Run: headless pygame with SDL's dummy video driver; simulated clock (each Clock.tick advances the game by its frame time, no real sleeping); random seed 0; keys injected as events and as key.get_pressed() state; no mouse input.
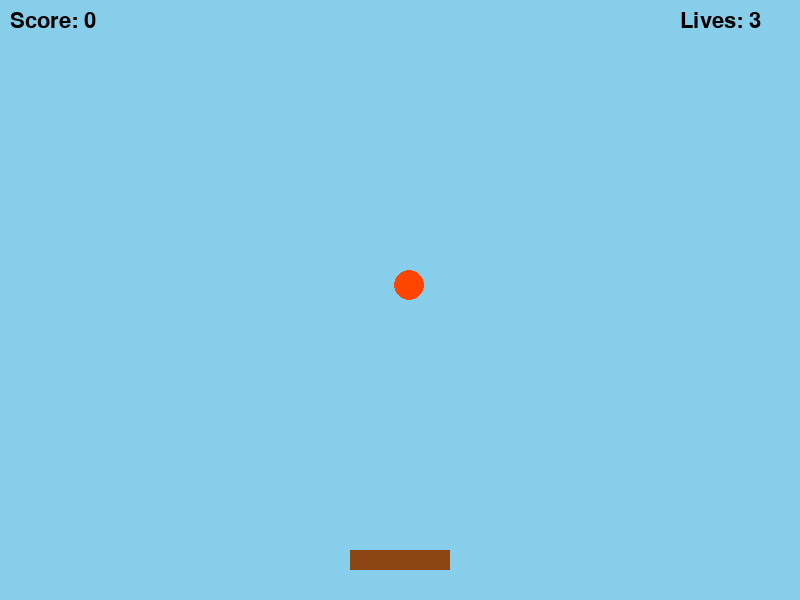
Frame 1 of 3 · flips 1–60 · no input
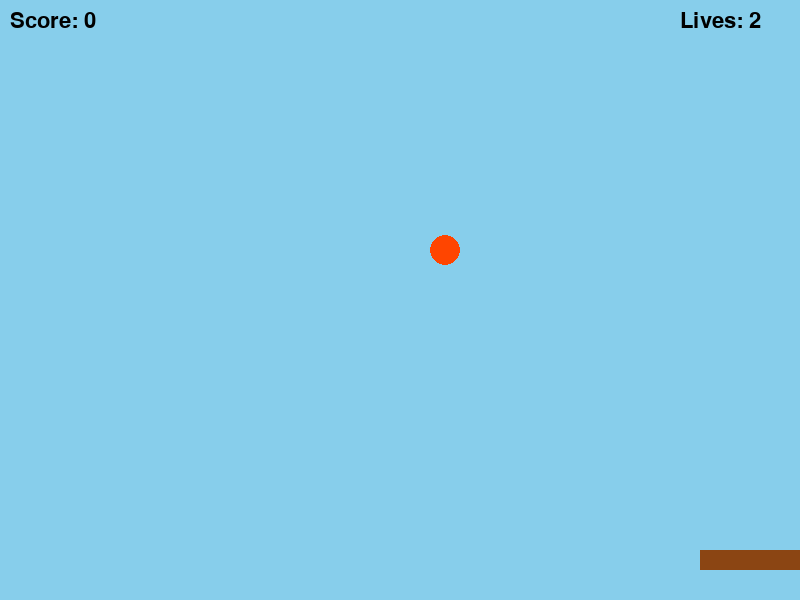
Frame 2 of 3 · flips 61–180 · tapped SPACE, RETURN · held RIGHT (→), D
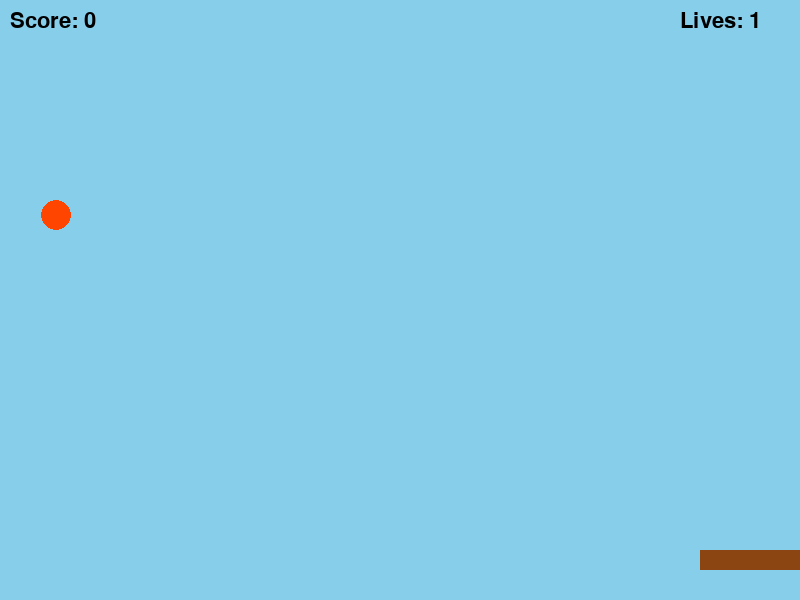
Frame 3 of 3 · flips 181–300 · held DOWN (↓), S

The pygame program that drew these frames:

import pygame
import random
import sys

# === STEP 1: INITIALIZATION (Part 1 of Lesson) ===
pygame.init()

# Constants
WIDTH, HEIGHT = 800, 600
SCREEN = pygame.display.set_mode((WIDTH, HEIGHT))
pygame.display.set_caption("Pygame Fruit Catcher")
CLOCK = pygame.time.Clock()

# Colors (R, G, B)
SKY_BLUE = (135, 206, 235)
BASKET_COLOR = (139, 69, 19)
FRUIT_COLOR = (255, 69, 0)
TEXT_COLOR = (0, 0, 0)

# Game Variables
score = 0
lives = 3
font = pygame.font.SysFont("Arial", 32)

# === STEP 2: PLAYER BASKET (Part 2 of Lesson) ===
player_width, player_height = 100, 20
player_x = (WIDTH - player_width) // 2
player_y = HEIGHT - 50
player_speed = 7

# Pygame Rect for the player
basket_rect = pygame.Rect(player_x, player_y, player_width, player_height)

# === STEP 3: FALLING FRUIT (Part 3 of Lesson) ===
fruit_size = 30
fruit_x = random.randint(0, WIDTH - fruit_size)
fruit_y = -fruit_size
fruit_speed = 5

# Pygame Rect for the fruit
fruit_rect = pygame.Rect(fruit_x, fruit_y, fruit_size, fruit_size)

# === GAME LOOP ===
running = True
while running:
    # 1. Event Handling (Check for QUIT or Keys)
    for event in pygame.event.get():
        if event.type == pygame.QUIT:
            running = False

    # 2. Movement (Part 2)
    keys = pygame.key.get_pressed()
    if keys[pygame.K_LEFT] and basket_rect.left > 0:
        basket_rect.x -= player_speed
    if keys[pygame.K_RIGHT] and basket_rect.right < WIDTH:
        basket_rect.x += player_speed

    # 3. Fruit Falling Logic (Part 3)
    fruit_rect.y += fruit_speed

    # If fruit falls off screen
    if fruit_rect.top > HEIGHT:
        fruit_rect.x = random.randint(0, WIDTH - fruit_size)
        fruit_rect.y = -fruit_size
        lives -= 1 # Lose a life

    # 4. Collision Detection (Part 4)
    if basket_rect.colliderect(fruit_rect):
        score += 1
        # Reset fruit to the top
        fruit_rect.x = random.randint(0, WIDTH - fruit_size)
        fruit_rect.y = -fruit_size
        # Slightly increase speed to make it harder (Part 5)
        fruit_speed += 0.2

    # 5. Drawing (Part 1 & 4)
    SCREEN.fill(SKY_BLUE) # Clear screen with background color
    
    # Draw Basket and Fruit
    pygame.draw.rect(SCREEN, BASKET_COLOR, basket_rect)
    pygame.draw.ellipse(SCREEN, FRUIT_COLOR, fruit_rect) # Drawn as an ellipse for "fruit" look

    # Draw Text (Score & Lives)
    score_surface = font.render(f"Score: {score}", True, TEXT_COLOR)
    lives_surface = font.render(f"Lives: {lives}", True, TEXT_COLOR)
    SCREEN.blit(score_surface, (10, 10))
    SCREEN.blit(lives_surface, (WIDTH - 120, 10))

    # 6. Check Game Over (Part 5)
    if lives <= 0:
        game_over_surface = font.render("GAME OVER! Press Esc to Quit", True, TEXT_COLOR)
        SCREEN.blit(game_over_surface, (WIDTH // 2 - 150, HEIGHT // 2))
        pygame.display.flip()
        # Wait for user to quit or restart
        waiting = True
        while waiting:
            for event in pygame.event.get():
                if event.type == pygame.QUIT:
                    running = False
                    waiting = False
                if event.type == pygame.KEYDOWN:
                    if event.key == pygame.K_ESCAPE:
                        running = False
                        waiting = False

    # Update Display
    pygame.display.flip()
    CLOCK.tick(60) # Limits game to 60 FPS

pygame.quit()
sys.exit()
